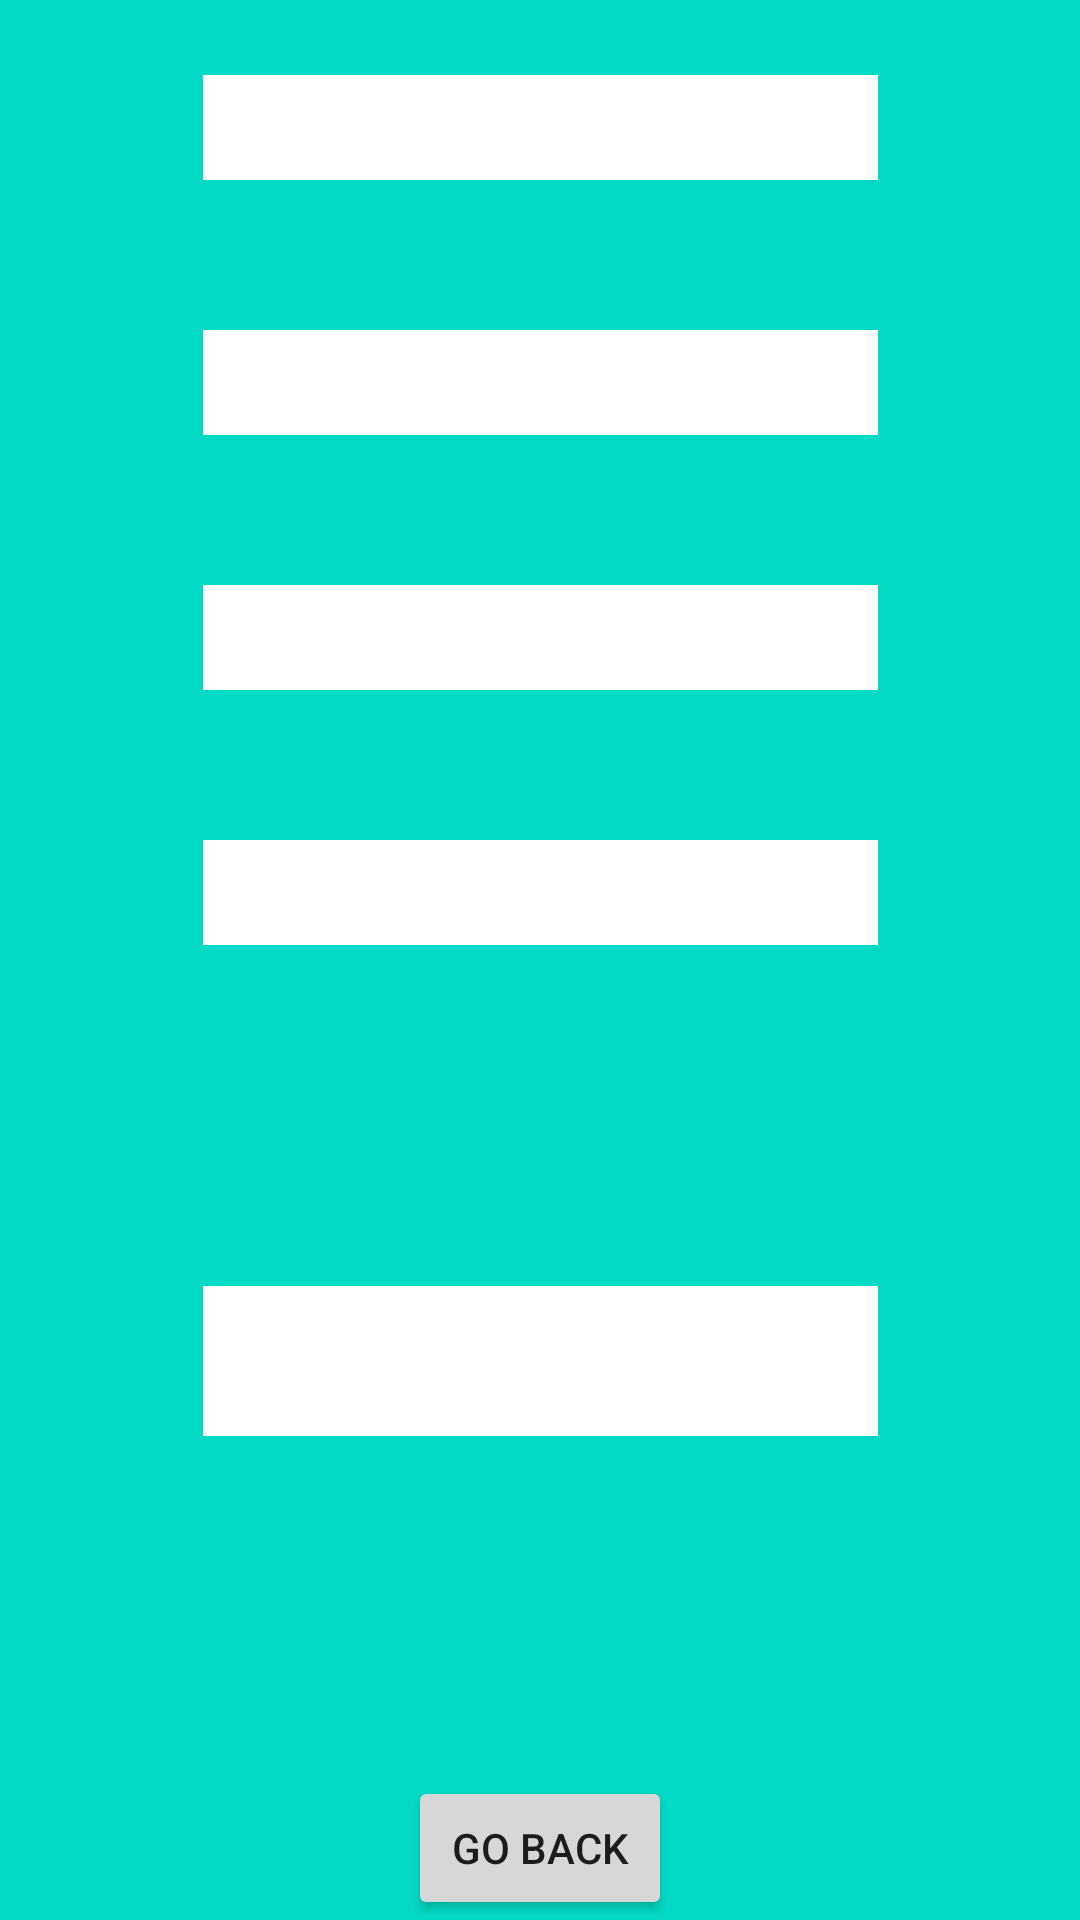

The Android layout XML behind this screen, and the referenced resources:
<!-- AndroidManifest.xml: application theme Theme.COMP3025ASSIGNMENT -->
<!-- res/layout/activity_view_detailed_wax_log.xml -->
<?xml version="1.0" encoding="utf-8"?>
<androidx.constraintlayout.widget.ConstraintLayout xmlns:android="http://schemas.android.com/apk/res/android"
    xmlns:app="http://schemas.android.com/apk/res-auto"
    xmlns:tools="http://schemas.android.com/tools"
    android:layout_width="match_parent"
    android:layout_height="match_parent"
    tools:context=".ViewDetailedWaxLogActivity"
    android:background="@drawable/rectangle">

    <TextView
        android:background="@color/white"
        android:id="@+id/textDate"
        android:layout_width="225dp"
        android:layout_height="35dp"
        android:layout_marginTop="25dp"
        android:ems="10"
        app:layout_constraintEnd_toEndOf="parent"
        app:layout_constraintStart_toStartOf="parent"
        app:layout_constraintTop_toTopOf="parent" />

    <TextView
        android:background="@color/white"
        android:id="@+id/skiEntry"
        android:layout_width="225dp"
        android:layout_height="35dp"
        android:layout_marginTop="50dp"
        android:ems="10"
        app:layout_constraintEnd_toEndOf="parent"
        app:layout_constraintStart_toStartOf="parent"
        app:layout_constraintTop_toBottomOf="@+id/textDate" />

    <TextView
        android:background="@color/white"
        android:id="@+id/glideWaxEntry"
        android:layout_width="225dp"
        android:layout_height="35dp"
        android:layout_marginTop="50dp"
        android:ems="10"
        app:layout_constraintEnd_toEndOf="parent"
        app:layout_constraintStart_toStartOf="parent"
        app:layout_constraintTop_toBottomOf="@+id/skiEntry" />

    <TextView
        android:background="@color/white"
        android:id="@+id/gripWaxEntry"
        android:layout_width="225dp"
        android:layout_height="35dp"
        android:layout_marginTop="50dp"
        android:ems="10"
        app:layout_constraintEnd_toEndOf="parent"
        app:layout_constraintStart_toStartOf="parent"
        app:layout_constraintTop_toBottomOf="@+id/glideWaxEntry" />

    <TextView
        android:background="@color/white"
        android:id="@+id/textComments"
        android:layout_width="225dp"
        android:layout_height="50dp"
        android:ems="10"
        android:gravity="start|top"
        app:layout_constraintBottom_toTopOf="@+id/backButton"
        app:layout_constraintEnd_toEndOf="parent"
        app:layout_constraintStart_toStartOf="parent"
        app:layout_constraintTop_toBottomOf="@+id/gripWaxEntry" />

    <Button
        android:id="@+id/backButton"
        android:layout_width="wrap_content"
        android:layout_height="wrap_content"
        android:text="@string/go_back"
        app:layout_constraintBottom_toBottomOf="parent"
        app:layout_constraintEnd_toEndOf="parent"
        app:layout_constraintStart_toStartOf="parent" />

</androidx.constraintlayout.widget.ConstraintLayout>
<!-- resources referenced by this layout -->
<resources>
  <!-- drawable rectangle (drawable) -->
  <?xml version="1.0" encoding="utf-8"?>
  <shape xmlns:android="http://schemas.android.com/apk/res/android">
      <solid android:color="?android:colorAccent"/>
  </shape>
  <string name="go_back">Go Back</string>
  <style name="Theme.COMP3025ASSIGNMENT" parent="Theme.MaterialComponents.DayNight.DarkActionBar">
          
          <item name="colorPrimary">@color/purple_500</item>
          <item name="colorPrimaryVariant">@color/purple_700</item>
          <item name="colorOnPrimary">@color/white</item>
          
          <item name="colorSecondary">@color/teal_200</item>
          <item name="colorSecondaryVariant">@color/teal_700</item>
          <item name="colorOnSecondary">@color/black</item>
          
          <item name="android:statusBarColor" tools:targetApi="l">?attr/colorPrimaryVariant</item>
          
      </style>
  <!-- not gathered from this repository: default colours our renderer supplied (Android Studio template values) -->
  <color name="purple_500">#FF6200EE</color>
  <color name="purple_700">#FF3700B3</color>
  <color name="teal_200">#FF03DAC5</color>
  <color name="teal_700">#FF018786</color>
  <color name="black">#FF000000</color>
  <color name="white">#FFFFFFFF</color>
</resources>
